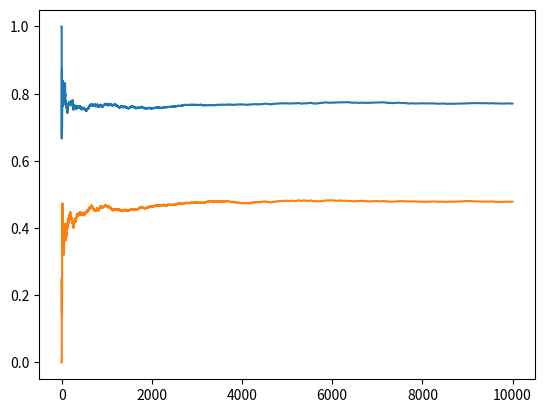

Python code for this plot:
import numpy as np
import matplotlib.pyplot as plt

n = 20
nr_sim = 10000

siruri = [np.random.random(n) for _ in range(nr_sim)]
siruri = [np.where(siruri[i] < 1/2, "cap", "pajura") for i in range(nr_sim)]
print(siruri[1])
print(siruri[2])

prob_list_3 = []
prob_list_4 = []
count_3 = 0
count_4 = 0
for i in range(nr_sim):
    gasit3 = False
    gasit4 = False
    for j in range(n - 3):
        if siruri[i][j] == siruri[i][j + 1] and siruri[i][j + 1] == siruri[i][j + 2] and siruri[i][j] == "cap":
            gasit3 = True
            if siruri[i][j] == siruri[i][j + 3]:
                gasit4 = True

    count_3 += gasit3
    count_4 += gasit4
    prob_list_3.append(count_3 / (i + 1))
    prob_list_4.append(count_4 / (i + 1))



print(f"P 3 cap la rand in {n} aruncari (empiric): {count_3 / nr_sim * 100}%")
print(f"P 4 cap la rand in {n} aruncari (empiric): {count_4 / nr_sim * 100}%")

plt.plot(prob_list_3)
plt.plot(prob_list_4)
plt.show()
